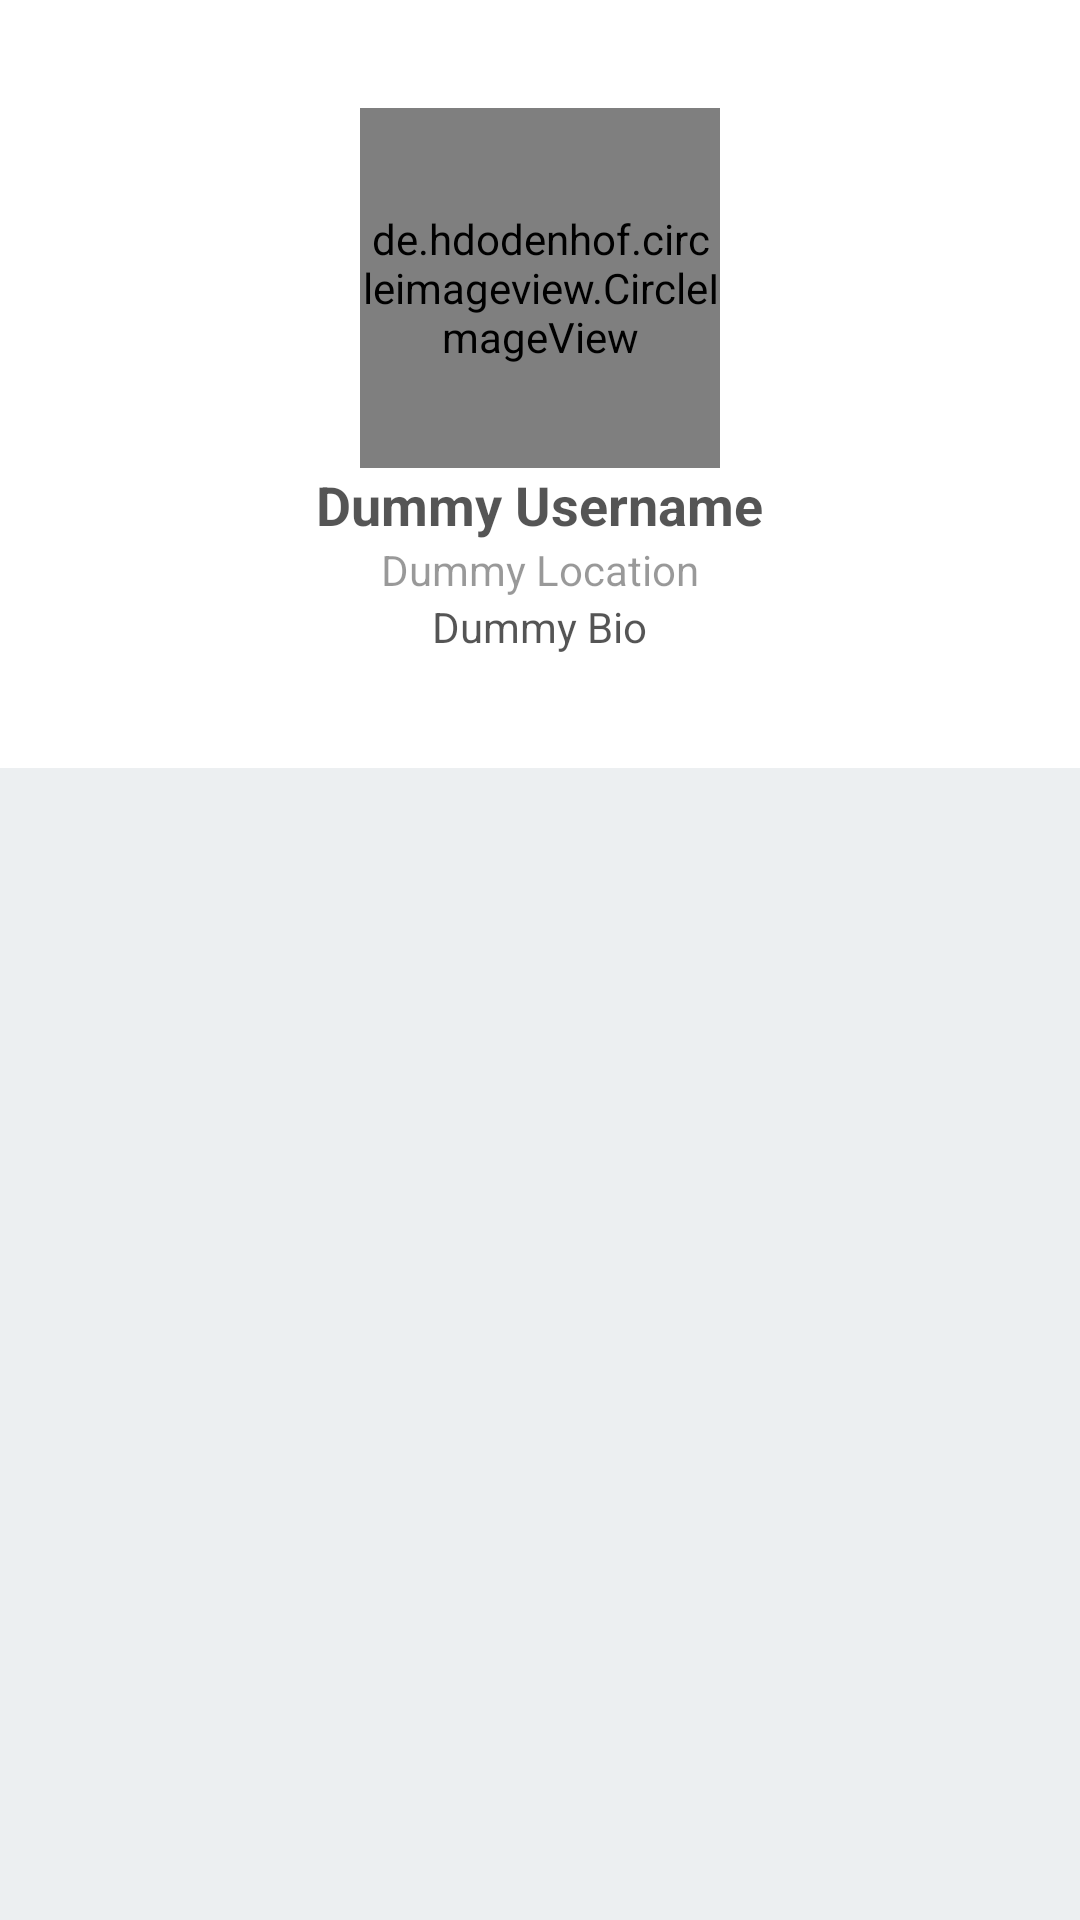

The Android layout XML behind this screen, and the referenced resources:
<!-- AndroidManifest.xml: activity theme AppTheme.NoActionBar -->
<!-- res/layout/activity_user.xml -->
<?xml version="1.0" encoding="utf-8"?>
<android.support.design.widget.CoordinatorLayout xmlns:android="http://schemas.android.com/apk/res/android"
    xmlns:app="http://schemas.android.com/apk/res-auto"
    xmlns:tools="http://schemas.android.com/tools"
    android:id="@+id/activity_user"
    android:layout_width="match_parent"
    android:layout_height="match_parent"
    android:background="@color/brightGray"
    android:fitsSystemWindows="true"
    tools:context="zjj.com.dribbbledemoapp.activities.UserActivity">

    <android.support.design.widget.AppBarLayout
        android:id="@+id/appbar"
        android:layout_width="match_parent"
        android:layout_height="256dp"
        android:theme="@style/AppTheme.AppBarOverlay">

        <android.support.design.widget.CollapsingToolbarLayout
            android:layout_width="match_parent"
            android:layout_height="match_parent"
            android:background="@color/brightGray"
            app:contentScrim="?attr/colorPrimary"
            app:layout_scrollFlags="scroll|exitUntilCollapsed|snap"
            app:statusBarScrim="@android:color/transparent"
            app:titleEnabled="false">

            <View
                android:layout_width="match_parent"
                android:layout_height="match_parent"
                android:background="@color/white" />

            <FrameLayout
                android:layout_width="match_parent"
                android:layout_height="match_parent"
                android:fitsSystemWindows="true"
                app:layout_collapseMode="parallax"
                android:layout_marginTop="20dp">

                <include layout="@layout/layout_user_header" />
            </FrameLayout>

            <android.support.v7.widget.Toolbar
                android:id="@+id/toolbar"
                android:layout_width="match_parent"
                android:layout_height="50dp"
                android:background="?attr/colorPrimary"
                android:backgroundTint="@android:color/transparent"
                app:layout_collapseMode="pin"
                app:popupTheme="@style/AppTheme.PopupOverlay" />
        </android.support.design.widget.CollapsingToolbarLayout>
    </android.support.design.widget.AppBarLayout>


    <android.support.v7.widget.RecyclerView
        android:id="@+id/rv_shots_list"
        android:layout_width="match_parent"
        android:layout_height="match_parent"
        app:layout_behavior="@string/appbar_scrolling_view_behavior" />


</android.support.design.widget.CoordinatorLayout>
<!-- res/layout/layout_user_header.xml (included above) -->
<?xml version="1.0" encoding="utf-8"?>
<LinearLayout xmlns:android="http://schemas.android.com/apk/res/android"
    xmlns:app="http://schemas.android.com/apk/res-auto"
    xmlns:tools="http://schemas.android.com/tools"
    android:layout_width="match_parent"
    android:layout_height="wrap_content"
    android:layout_margin="@dimen/activity_horizontal_margin"
    android:orientation="vertical">

    <de.hdodenhof.circleimageview.CircleImageView
        android:id="@+id/iv_user_avatar"
        android:layout_width="120dp"
        android:layout_height="120dp"
        android:layout_gravity="center_horizontal"
        android:src="@drawable/default_avatar" />

    <TextView
        android:id="@+id/tv_name"
        android:layout_width="wrap_content"
        android:layout_height="wrap_content"
        android:layout_gravity="center_horizontal"
        android:textColor="@color/darkGray"
        android:textSize="18sp"
        android:textStyle="bold"
        tools:text="Dummy Username" />

    <TextView
        android:id="@+id/tv_user_location"
        android:layout_width="wrap_content"
        android:layout_height="wrap_content"
        android:layout_gravity="center_horizontal"
        android:textColor="@color/gray"
        tools:text="Dummy Location" />

    <TextView
        android:id="@+id/tv_user_bio"
        android:layout_width="wrap_content"
        android:layout_height="wrap_content"
        android:layout_gravity="center_horizontal"
        android:textColor="@color/darkGray"
        tools:text="Dummy Bio" />

</LinearLayout>
<!-- resources referenced by this layout -->
<resources>
  <color name="brightGray">#ECEFF1</color>
  <color name="darkGray">#AA000000</color>
  <color name="gray">#66000000</color>
  <color name="white">#FFFFFFFF</color>
  <dimen name="activity_horizontal_margin">16dp</dimen>
  <!-- drawable default_avatar: png bitmap (drawable, 3991 bytes) -->
  <style name="AppTheme.AppBarOverlay" parent="ThemeOverlay.AppCompat.Dark.ActionBar" />
  <style name="AppTheme.PopupOverlay" parent="ThemeOverlay.AppCompat.Light" />
  <style name="AppTheme.NoActionBar">
          <item name="windowActionBar">false</item>
          <item name="windowNoTitle">true</item>
          <item name="colorButtonNormal">@color/colorPrimary</item>
          <item name="colorControlActivated">@color/colorPrimaryDark</item>
          <item name="colorControlHighlight">@color/colorAccent</item>
      </style>
  <color name="colorPrimary">#009688</color>
  <color name="colorPrimaryDark">#00796B</color>
  <color name="colorAccent">#009688</color>
</resources>
